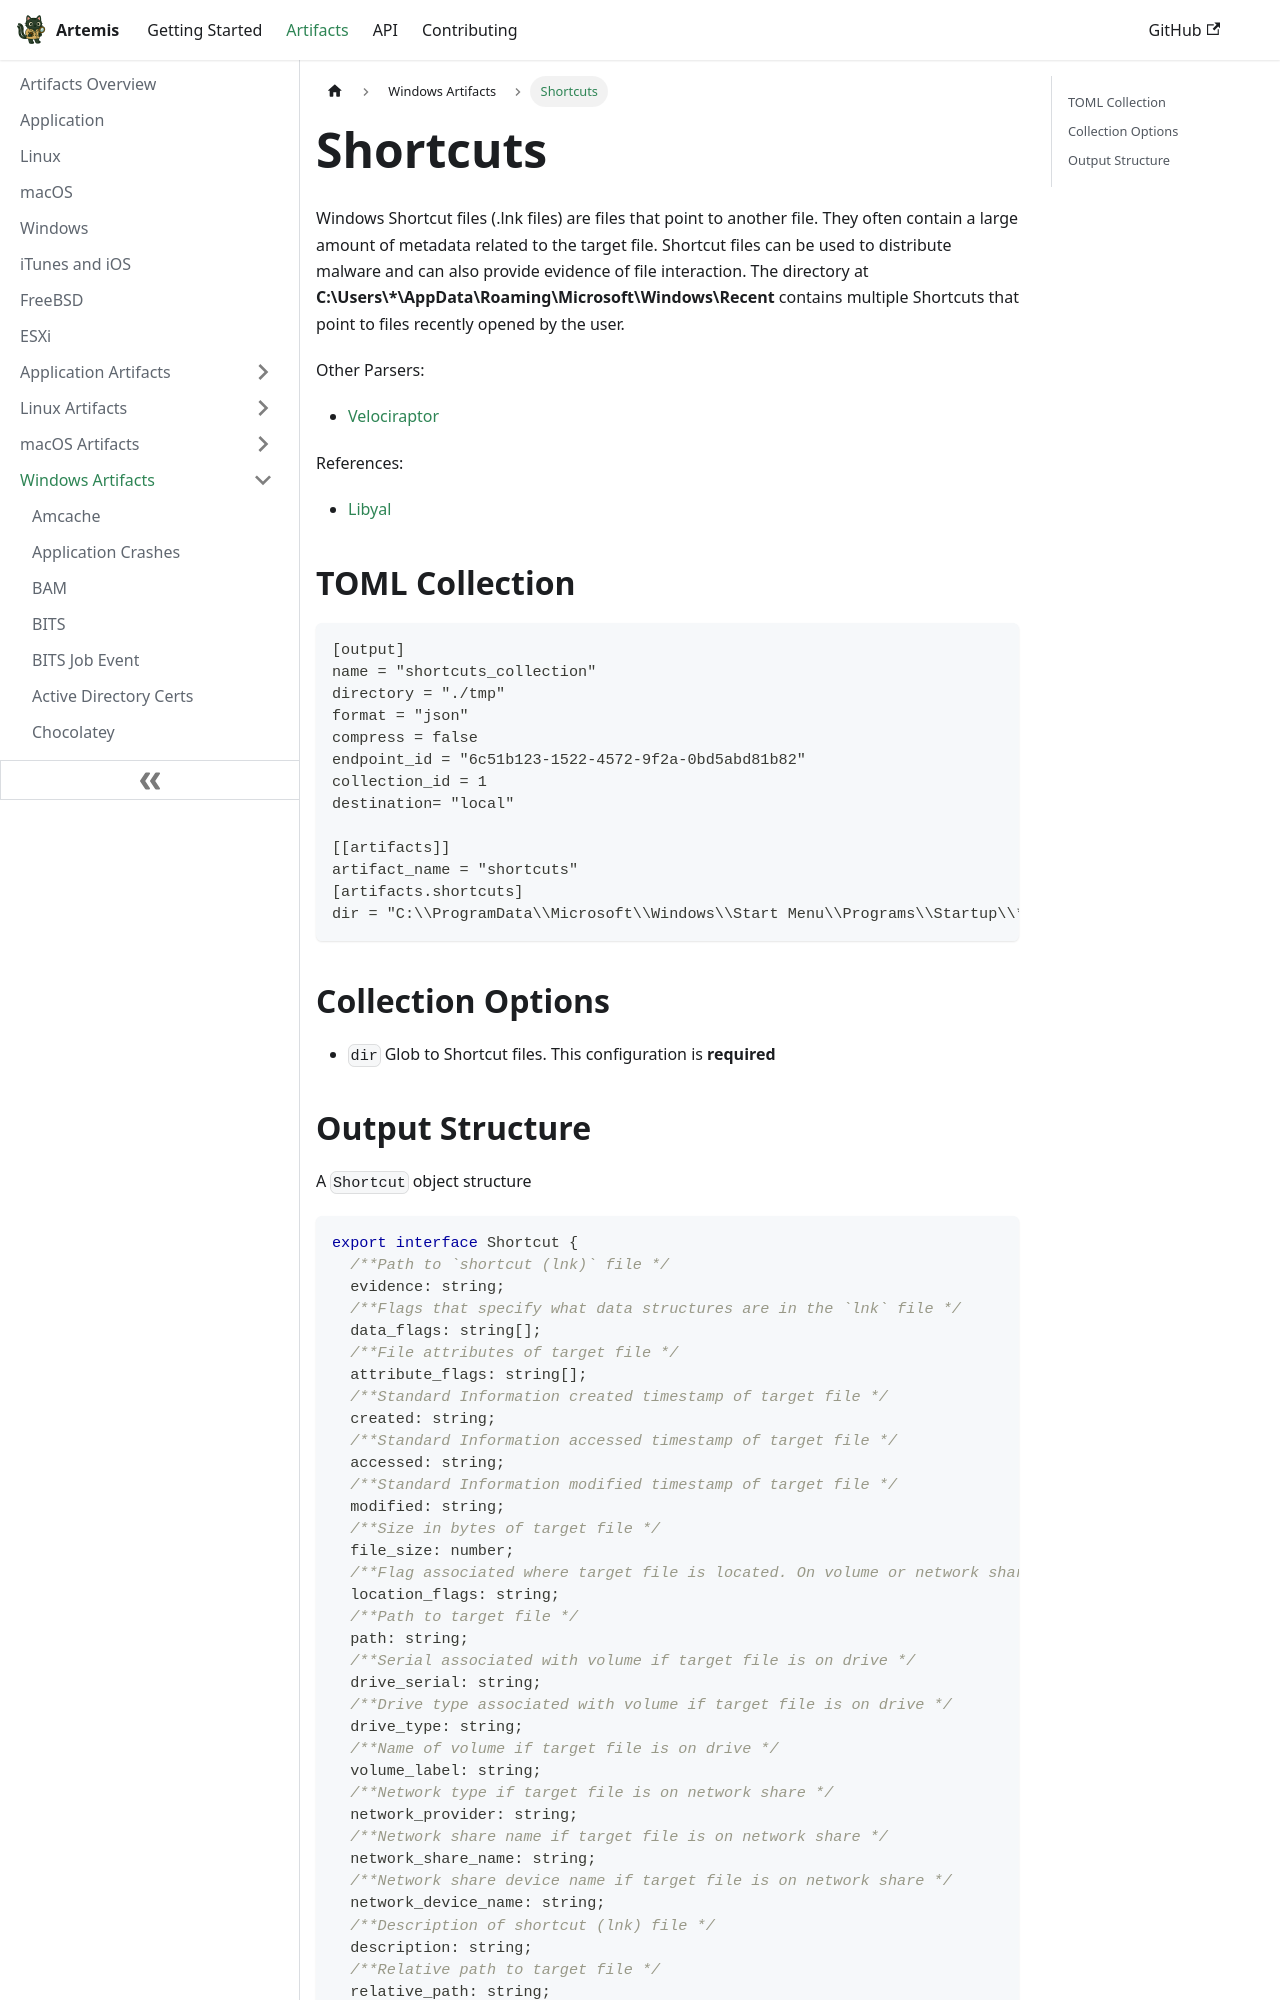

repository: puffyCid/artemis-api · page: docs/Artifacts/Windows Artfacts/shortcuts.html · generator: docusaurus

---
description: Metadata about recently opened files
keywords:
  - windows
  - binary
---

# Shortcuts

Windows Shortcut files (.lnk files) are files that point to another file. They
often contain a large amount of metadata related to the target file. Shortcut
files can be used to distribute malware and can also provide evidence of file
interaction. The directory at
**C:\Users\\*\AppData\Roaming\Microsoft\Windows\Recent** contains multiple
Shortcuts that point to files recently opened by the user.

Other Parsers:

- [Velociraptor](https://docs.velociraptor.app/artifact_references/pages/windows.forensics.lnk/)

References:

- [Libyal](https://github.com/libyal/liblnk/blob/main/documentation/Windows%20Shortcut%20File%20(LNK)%20format.asciidoc)

## TOML Collection

```toml
[output]
name = "shortcuts_collection"
directory = "./tmp"
format = "json"
compress = false
endpoint_id = "6c51b123-1522-4572-9f2a-0bd5abd81b82"
collection_id = 1
destination= "local"

[[artifacts]]
artifact_name = "shortcuts"
[artifacts.shortcuts]
dir = "C:\\ProgramData\\Microsoft\\Windows\\Start Menu\\Programs\\Startup\\*"
```

## Collection Options

- `dir` Glob to Shortcut files. This
  configuration is **required**
